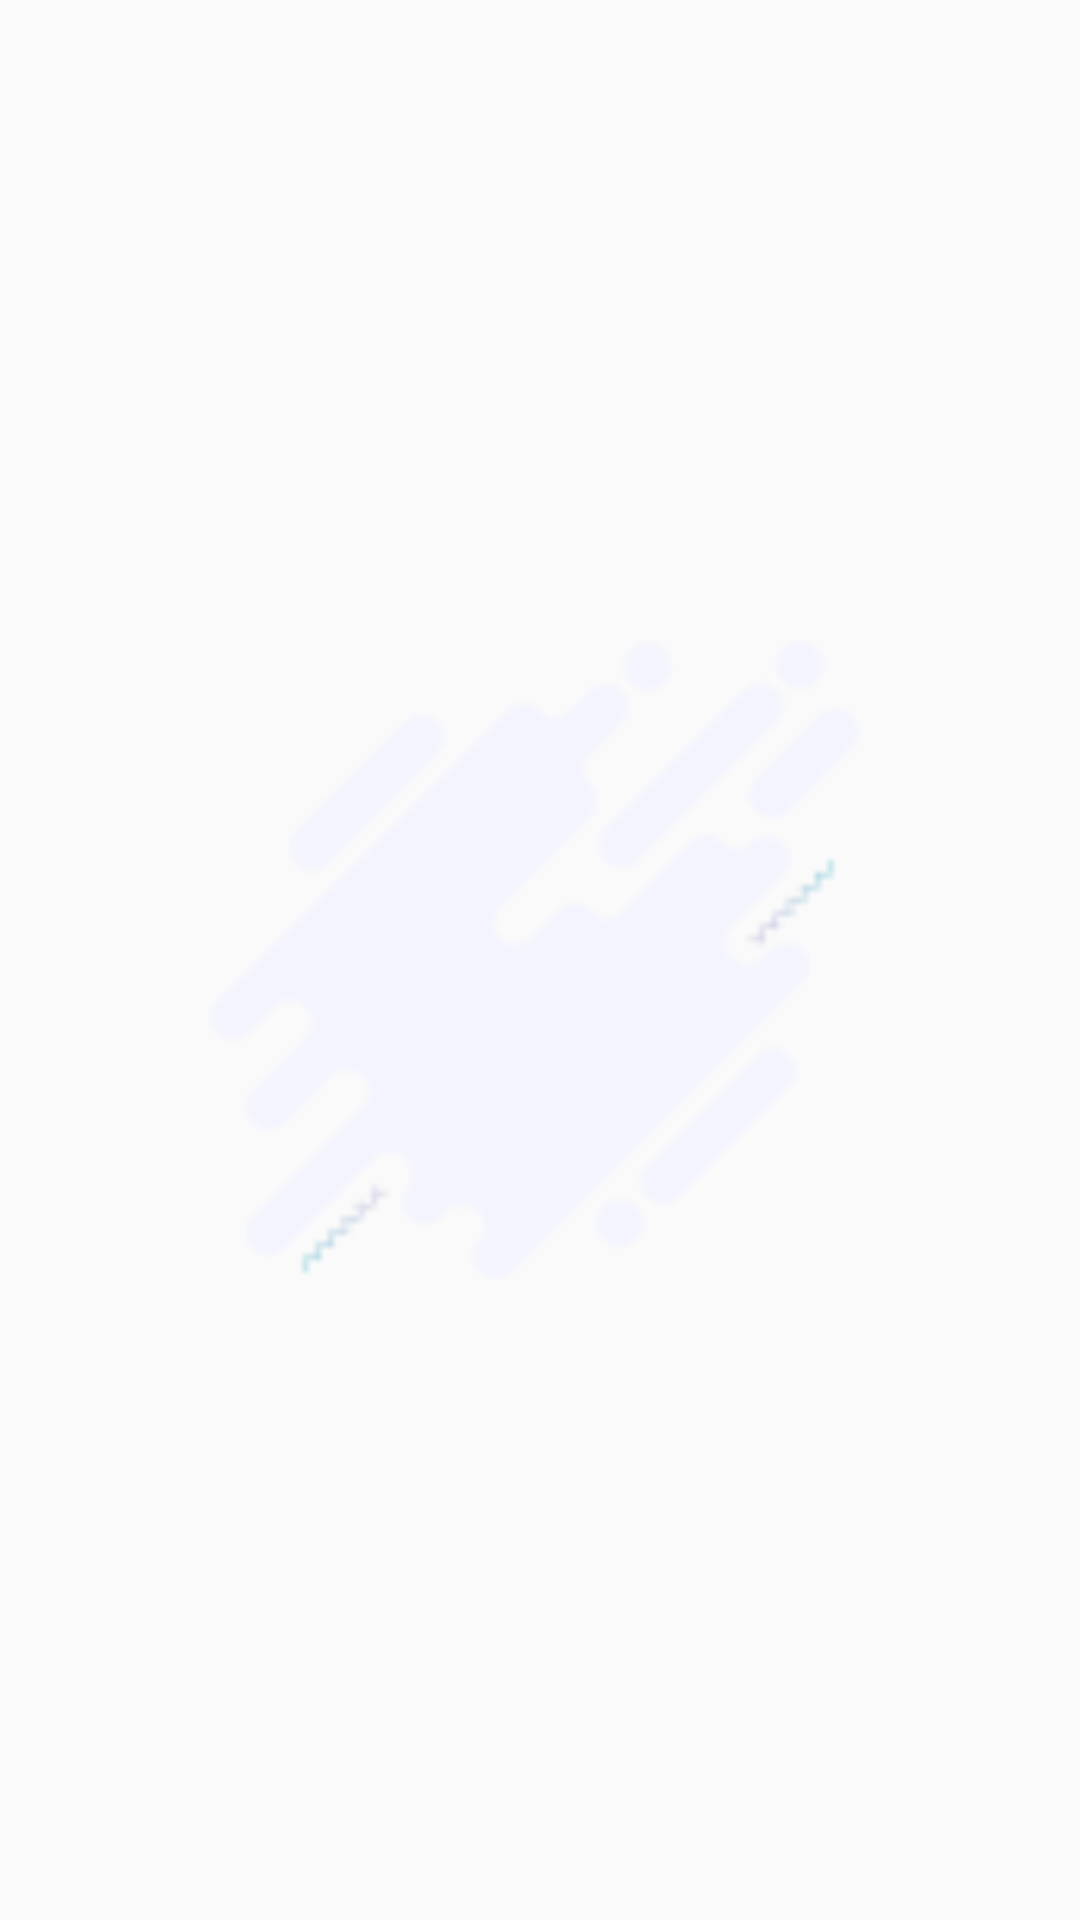

Layout XML and referenced resources for this Android screen:
<!-- AndroidManifest.xml: application theme AppTheme -->
<!-- res/layout/activity_main.xml -->
<?xml version="1.0" encoding="utf-8"?>
<RelativeLayout xmlns:android="http://schemas.android.com/apk/res/android"
    xmlns:app="http://schemas.android.com/apk/res-auto"
    xmlns:tools="http://schemas.android.com/tools"
    android:layout_width="match_parent"
    android:layout_height="match_parent"
    tools:context="com.example.imanory.hackathon.MainActivity">

    <ImageView
        android:layout_width="300dp"
        android:layout_height="300dp"
        android:src="@mipmap/ic_logo_background"
        android:layout_centerHorizontal="true"
        android:layout_centerVertical="true"/>

</RelativeLayout>
<!-- resources referenced by this layout -->
<resources>
  <!-- mipmap ic_logo_background: png bitmap (mipmap-hdpi, 1452 bytes) -->
  <style name="AppTheme" parent="Theme.AppCompat.Light.DarkActionBar">
          
          <item name="colorPrimary">@color/colorPrimary</item>
          <item name="colorPrimaryDark">@color/colorPrimaryDark</item>
          <item name="colorAccent">@color/colorAccent</item>
      </style>
  <color name="colorPrimary">#ffffff</color>
  <color name="colorPrimaryDark">#f3f4fe</color>
  <color name="colorAccent">#ec76f6</color>
</resources>
